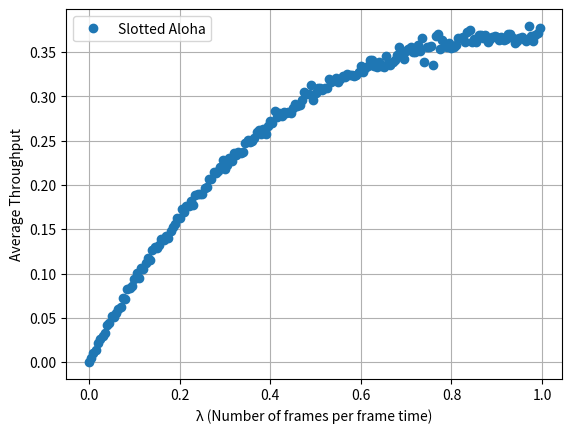

Write the Python code that produced this figure.
# Imports
import numpy as np
from matplotlib import pyplot as plt


# Function to plot the graph, between lamda vs average throughput
def plot(lambdas, average_throughput):
    plt.plot(lambdas, average_throughput, 'o', label="Slotted Aloha")
    plt.xlabel("\u03BB (Number of frames per frame time)")
    plt.ylabel("Average Throughput")
    plt.legend()
    plt.grid(True)
    plt.show()


def main():

    # Variables
    n = 100                             # Number of User Stations
    num_slots = 10000                   # Number of Time Slots
    lamdas = np.arange(0, 1, 0.005)     # Lambda spacing - Number of frames per frame time
    average_throughput = []             # List to store Average Throughputs

    for p in lamdas:                    # Iterating through each lambda value

        successful_transmissions = 0    # Temporary counter to store successful transmissons

        for t in range(num_slots):      # Iterating through the time slots

            created_frame = np.random.uniform(low=0, high=1, size=100) < p / n              # Creating 100 random numbers between 0 and 1
                                                                                            # and finding how many of them are less than the probability value of p/n
                                                                                            # This is similar to tossing a coin 100 times and checking how many of them are heads

            # Checking for collisions
            if np.sum(created_frame) == 1:                                                  # If sum is greater than 1 then there is a collision
                successful_transmissions += 1                                               # Otherwise it is a successful transmission

        average_throughput.append(successful_transmissions / num_slots)                     # Appending throughput to the final list

    plot(lamdas, average_throughput)                                                        # Calling the plot function to plot the average throughput vs lambda


# Script Start
if __name__ == "__main__":
    main()